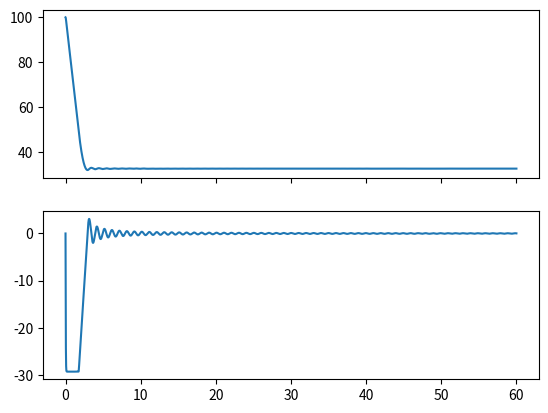

Generate this figure with matplotlib:
import numpy as np
import matplotlib.pyplot as plt

m = 70
d = 50
h = 100
k = 40
D = 0.8
g = 9.81
time = 60
dt = 0.001

n = int(time/dt)

t = np.zeros(n)
x = np.zeros(n)
v = np.zeros(n)
a = np.zeros(n)

x[0] = h
t[0] = 0
v[0] = 0

for i in range(n-1):
    if x[i] <= h-d:
        Fk = k*(h-d-x[i])
    else:
        Fk = 0
    Fd = -D*v[i]*abs(v[i])
    Fg = -m*g
    a[i] = (Fk + Fd + Fg)
    v[i+1] = v[i] + dt*a[i]
    x[i+1] = x[i] + dt*v[i+1]
    t[i+1] = t[i] + dt

fig, (ax1, ax2) = plt.subplots(2,1, sharex=True)
ax1.plot(t,x)
ax2.plot(t,v)
plt.show()
